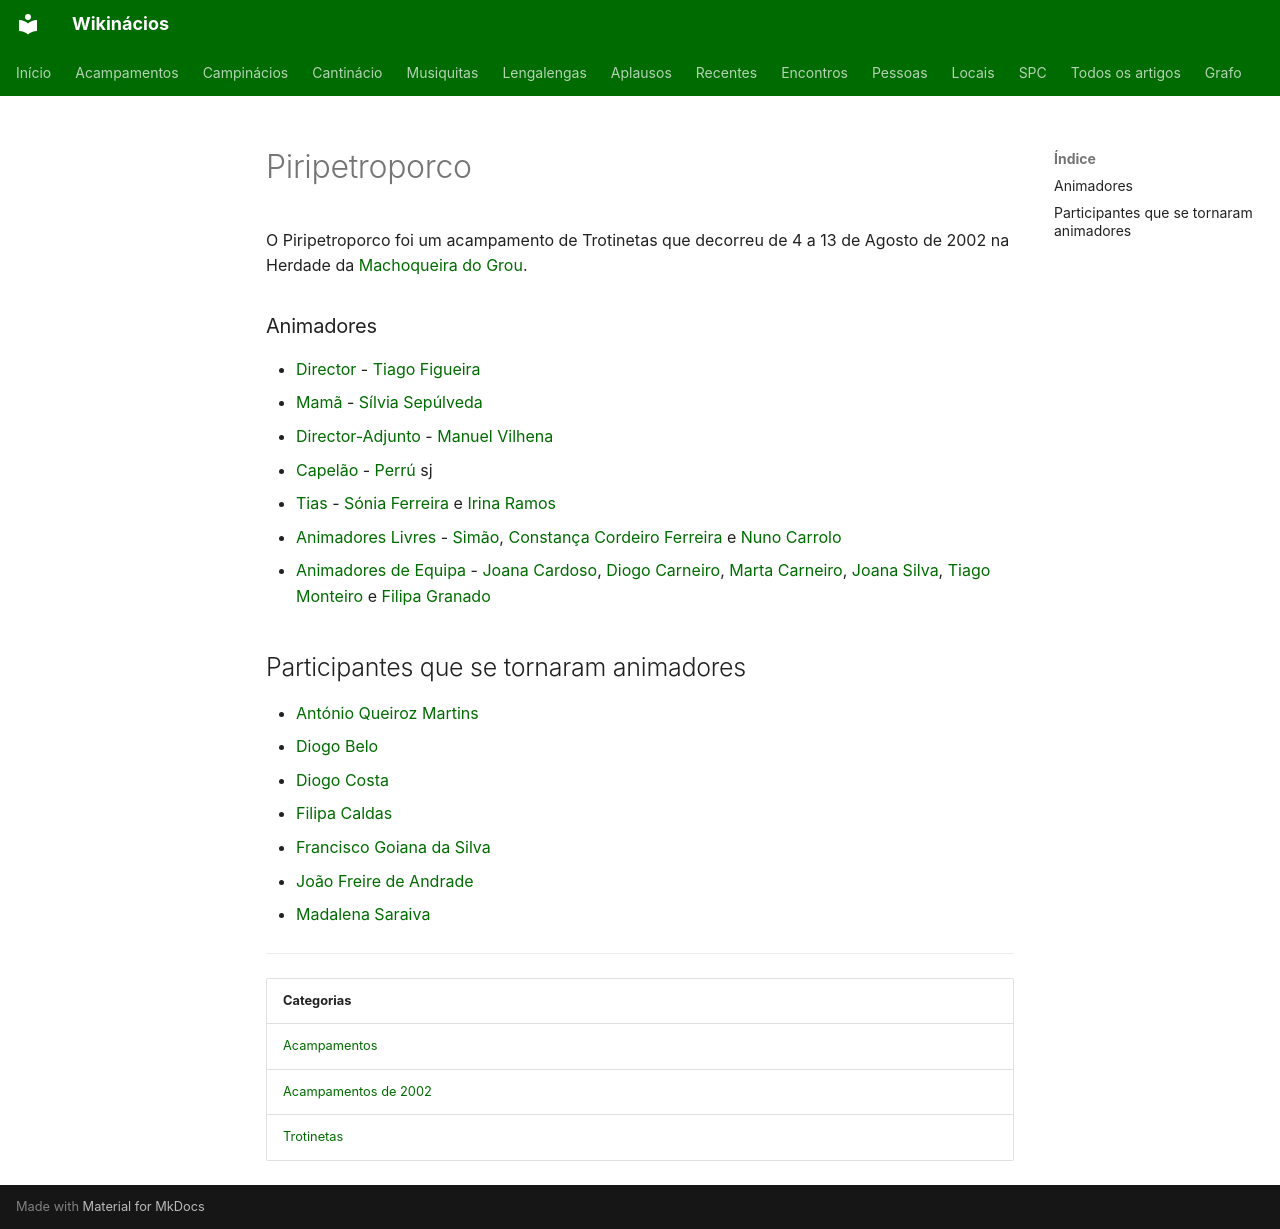

repository: neteinstein/Campinacios · page: Acampamentos/2002/Piripetroporco.html · generator: mkdocs

# Piripetroporco

O Piripetroporco foi um acampamento de Trotinetas que decorreu de 4 a 13 de Agosto de 2002 na Herdade da [Machoqueira do Grou](../../Restrito/Locais%20de%20Acampamento/Machoqueira%20do%20Grou%20%28Santar%C3%A9m%29.md).

### Animadores

- [Director](../../Cargos/Director.md) - [Tiago Figueira](../../Pessoas/T/Tiago%20Figueira.md)
- [Mamã](../../Cargos/Mam%C3%A3.md) - [Sílvia Sepúlveda](../../Pessoas/S/S%C3%ADlvia%20Sep%C3%BAlveda.md)
- [Director-Adjunto](../../Cargos/Director-Adjunto.md) - [Manuel Vilhena](../../Pessoas/M/Manuel%20Vilhena.md)
- [Capelão](../../Cargos/Capel%C3%A3o.md) - [Perrú](../../Pessoas/P/Pedro%20Rocha%20Mendes.md) sj
- [Tias](../../Cargos/Tio.md) - [Sónia Ferreira](../../Pessoas/S/S%C3%B3nia%20Ferreira.md) e [Irina Ramos](../../Pessoas/I/Irina%20Ramos.md)
- [Animadores Livres](../../Cargos/Animador%20Livre.md) - [Simão](../../Pessoas/S/Sim%C3%A3o%20Nabais.md), [Constança Cordeiro Ferreira](../../Pessoas/C/Constan%C3%A7a%20Pereira%20da%20Silva.md) e [Nuno Carrolo](../../Pessoas/N/Nuno%20Carrolo.md)
- [Animadores de Equipa](../../Cargos/Animador%20de%20Equipa.md) - [Joana Cardoso](../../Pessoas/J/Joana%20Cardoso.md), [Diogo Carneiro](../../Pessoas/D/Diogo%20Jos%C3%A9%20Oliveira%20Cerejeira%20Carneiro.md), [Marta Carneiro](../../Pessoas/M/Marta%20Carneiro.md), [Joana Silva](../../Pessoas/J/Joana%20Ferreira%20da%20Silva.md), [Tiago Monteiro](../../Pessoas/T/Tiago%20Monteiro.md) e [Filipa Granado](../../Pessoas/F/Filipa%20Granado.md)

## Participantes que se tornaram animadores

- [António Queiroz Martins](../../Pessoas/A/Ant%C3%B3nio%20Queiroz%20Martins.md)
- [Diogo Belo](../../Pessoas/D/Diogo%20Belo.md)
- [Diogo Costa](../../Pessoas/D/Diogo%20Costa.md)
- [Filipa Caldas](../../Pessoas/F/Filipa%20Caldas.md)
- [Francisco Goiana da Silva](../../Pessoas/F/Francisco%20Goiana%20da%20Silva.md)
- [João Freire de Andrade](../../Pessoas/J/Jo%C3%A3o%20Freire%20de%20Andrade.md)
- [Madalena Saraiva](../../Pessoas/M/Madalena%20Saraiva.md)

---

| Categorias |
| --- |
| [Acampamentos](../../Categorias/Acampamentos.md) |
| [Acampamentos de 2002](../../Categorias/Acampamentos%20de%202002.md) |
| [Trotinetas](../../Categorias/Trotinetas.md) |
